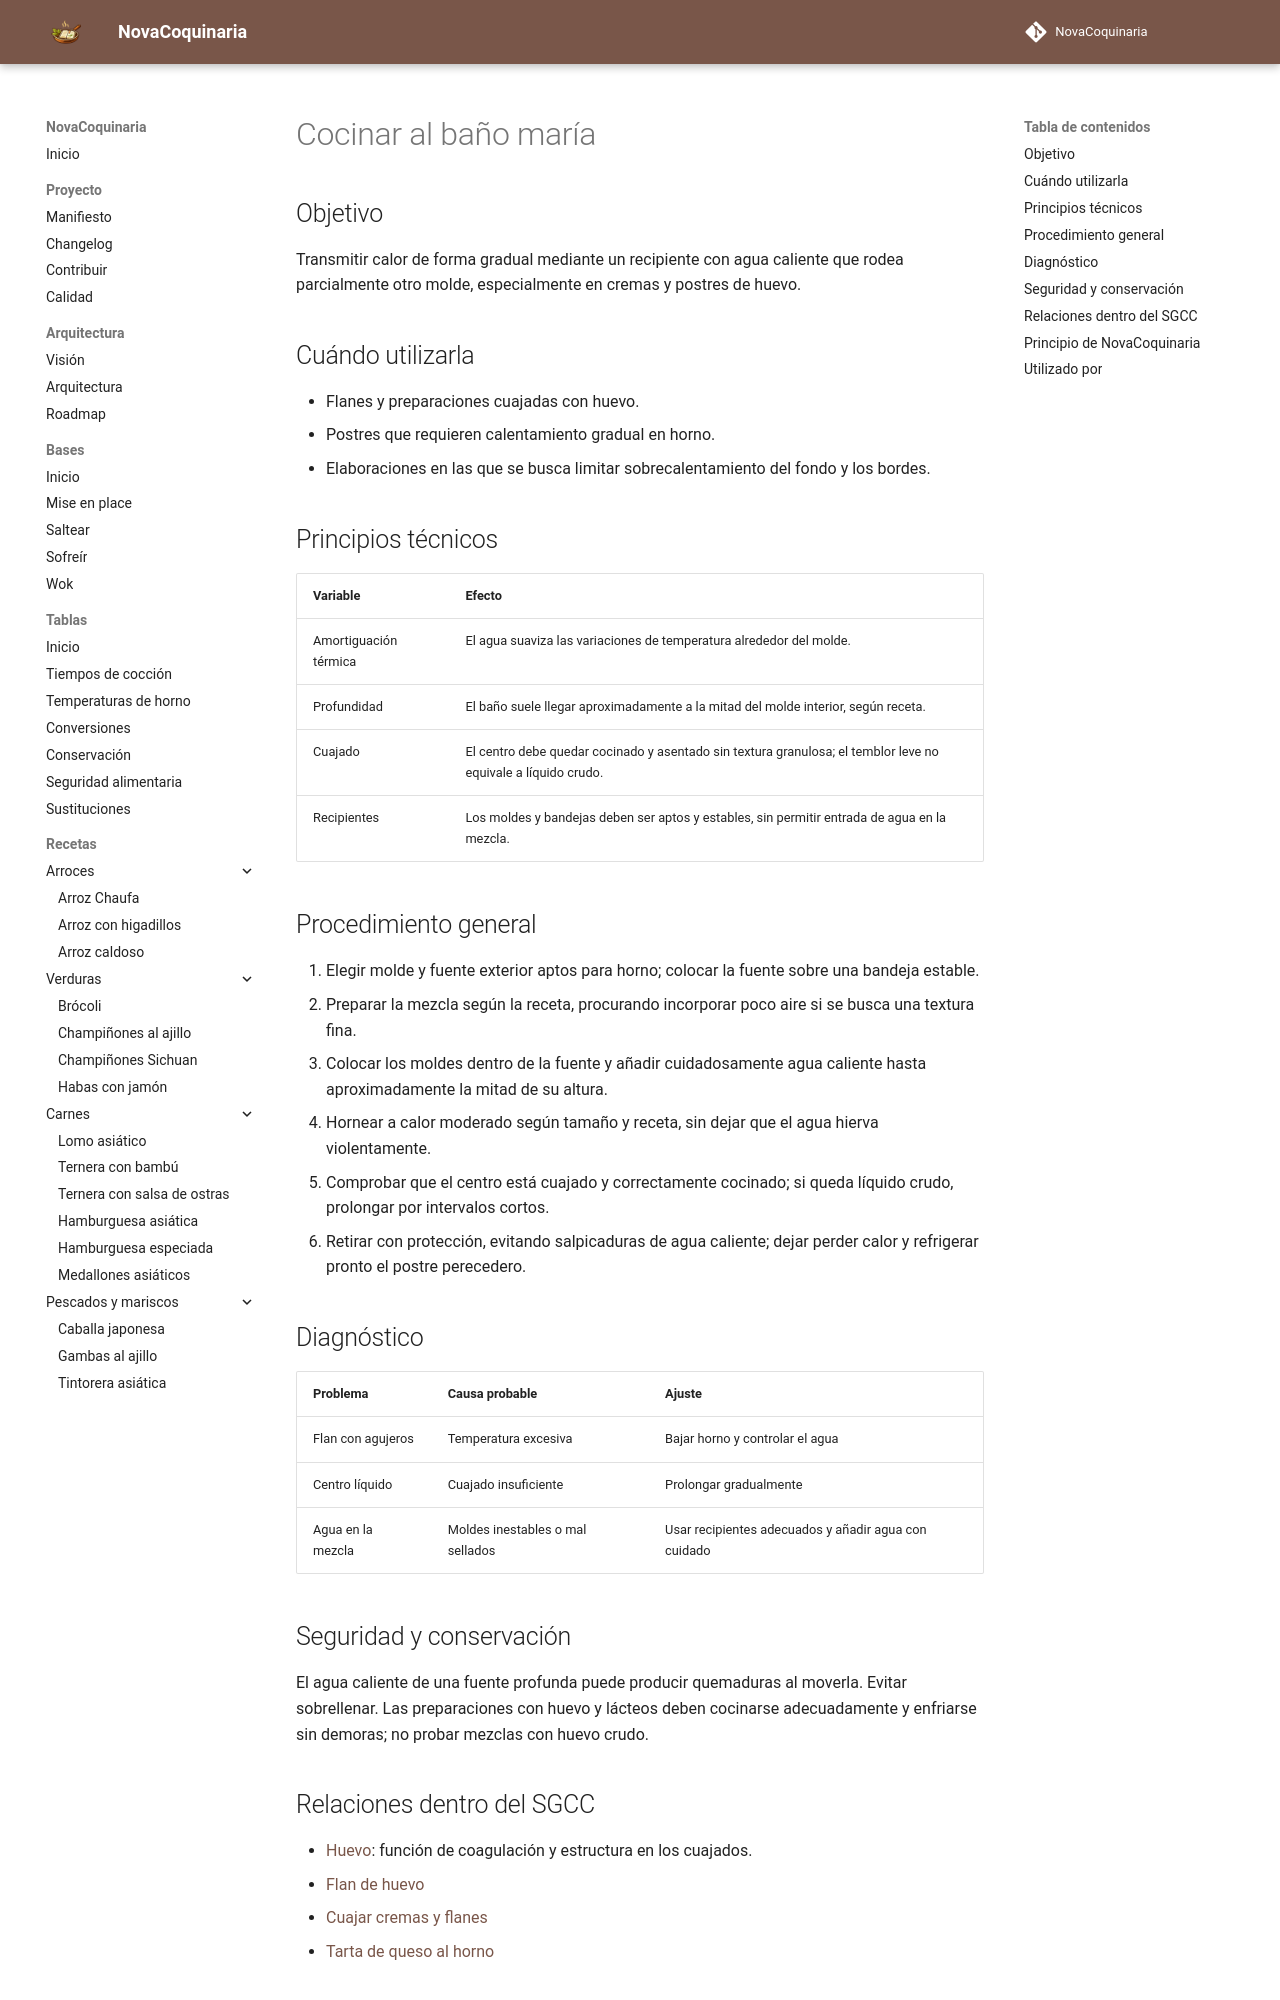

repository: fran-eliot/NovaCoquinaria · page: 00_Bases/03_Tecnicas/cocinar_al_bano_maria.html · generator: mkdocs

---
id: TEC-0049
tipo: tecnica
titulo: Cocinar al baño maría
categoria: Técnicas
estado: borrador
version: 1.0.1
ultima_revision: 2026-11-18
etiquetas:
  - bano-maria
  - postres
  - cuajado
---

# Cocinar al baño maría

## Objetivo

Transmitir calor de forma gradual mediante un recipiente con agua caliente que rodea parcialmente otro molde, especialmente en cremas y postres de huevo.

## Cuándo utilizarla

- Flanes y preparaciones cuajadas con huevo.
- Postres que requieren calentamiento gradual en horno.
- Elaboraciones en las que se busca limitar sobrecalentamiento del fondo y los bordes.

## Principios técnicos

| Variable | Efecto |
|---|---|
| Amortiguación térmica | El agua suaviza las variaciones de temperatura alrededor del molde. |
| Profundidad | El baño suele llegar aproximadamente a la mitad del molde interior, según receta. |
| Cuajado | El centro debe quedar cocinado y asentado sin textura granulosa; el temblor leve no equivale a líquido crudo. |
| Recipientes | Los moldes y bandejas deben ser aptos y estables, sin permitir entrada de agua en la mezcla. |

## Procedimiento general

1. Elegir molde y fuente exterior aptos para horno; colocar la fuente sobre una bandeja estable.
2. Preparar la mezcla según la receta, procurando incorporar poco aire si se busca una textura fina.
3. Colocar los moldes dentro de la fuente y añadir cuidadosamente agua caliente hasta aproximadamente la mitad de su altura.
4. Hornear a calor moderado según tamaño y receta, sin dejar que el agua hierva violentamente.
5. Comprobar que el centro está cuajado y correctamente cocinado; si queda líquido crudo, prolongar por intervalos cortos.
6. Retirar con protección, evitando salpicaduras de agua caliente; dejar perder calor y refrigerar pronto el postre perecedero.

## Diagnóstico

| Problema | Causa probable | Ajuste |
|---|---|---|
| Flan con agujeros | Temperatura excesiva | Bajar horno y controlar el agua |
| Centro líquido | Cuajado insuficiente | Prolongar gradualmente |
| Agua en la mezcla | Moldes inestables o mal sellados | Usar recipientes adecuados y añadir agua con cuidado |

## Seguridad y conservación

El agua caliente de una fuente profunda puede producir quemaduras al moverla. Evitar sobrellenar. Las preparaciones con huevo y lácteos deben cocinarse adecuadamente y enfriarse sin demoras; no probar mezclas con huevo crudo.
